Run: headless pygame with SDL's dummy video driver; simulated clock (each Clock.tick advances the game by its frame time, no real sleeping); random seed 0; keys injected as events and as key.get_pressed() state; no mouse input.
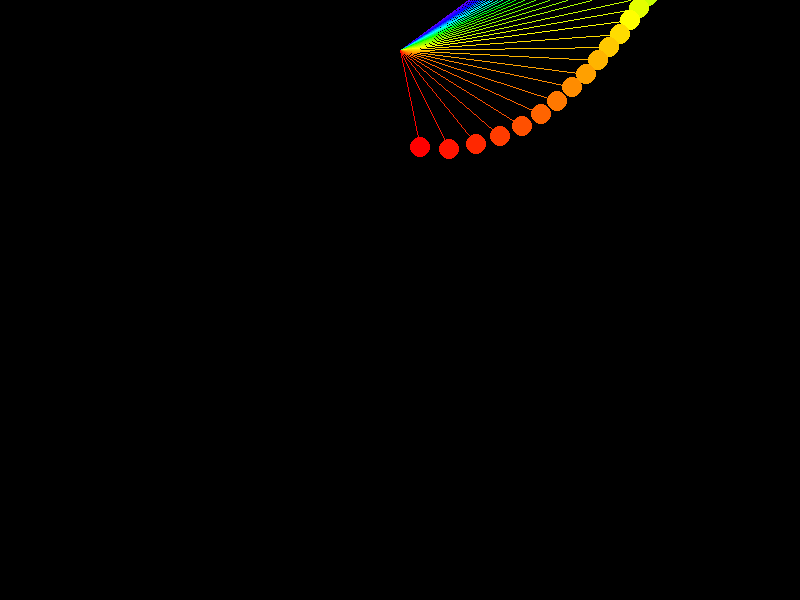
Frame 1 of 4 · flips 1–60 · no input
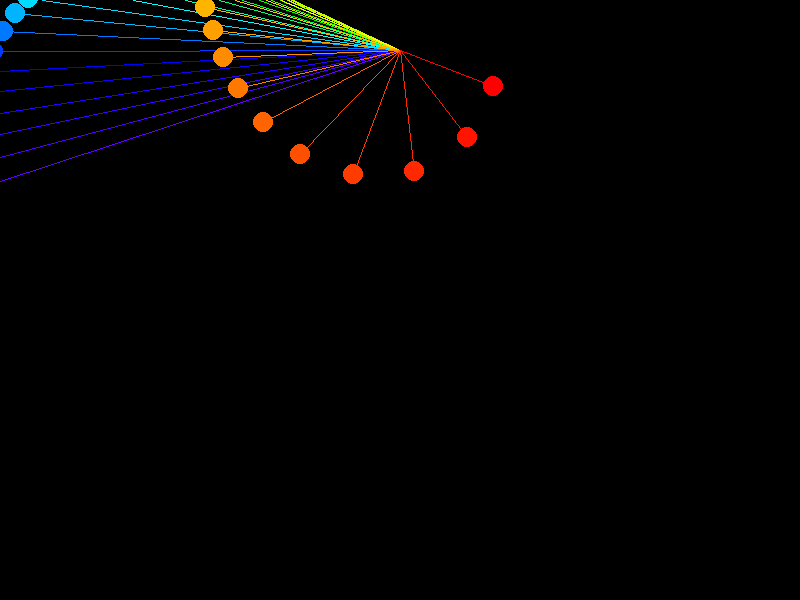
Frame 2 of 4 · flips 61–180 · tapped SPACE, RETURN · held RIGHT (→), D
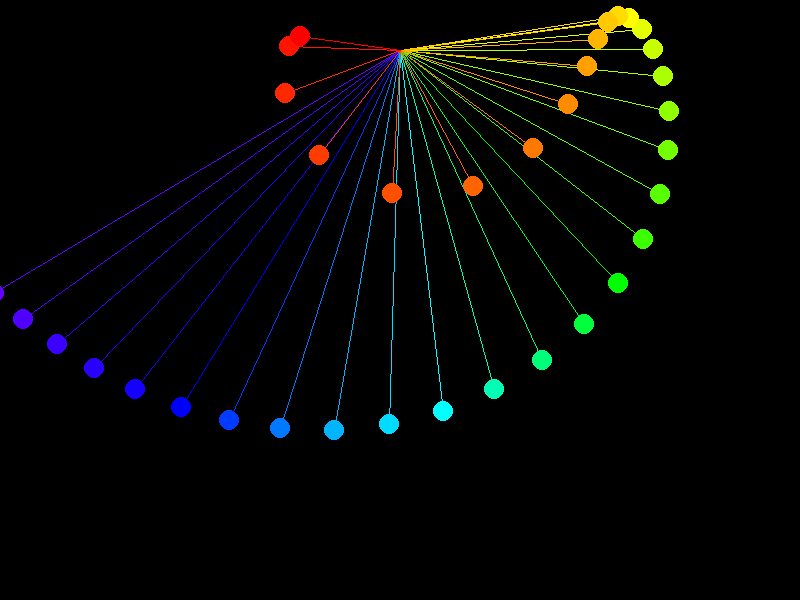
Frame 3 of 4 · flips 181–300 · held DOWN (↓), S
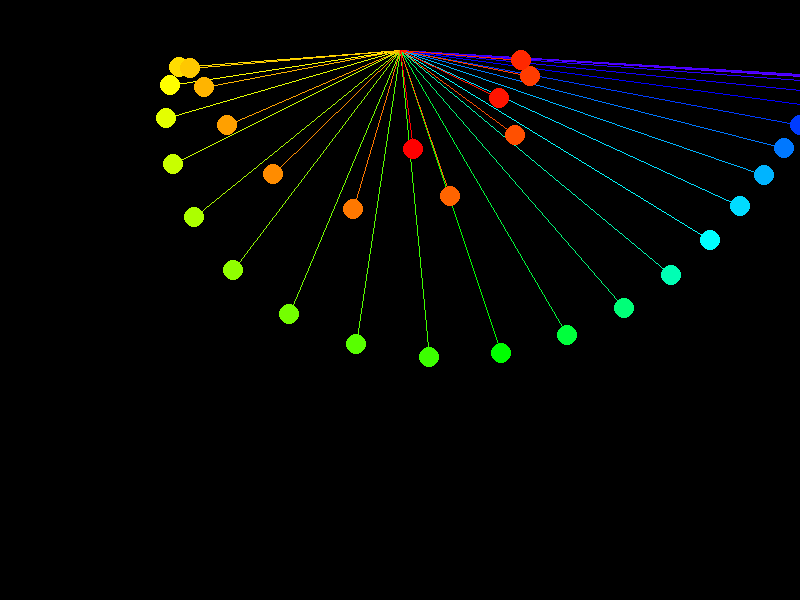
Frame 4 of 4 · flips 301–420 · held LEFT (←), A, UP (↑), W

The pygame program that drew these frames:

import pygame
import math
import sys

# Window dimensions
WIDTH, HEIGHT = 800, 600

# Pendulum properties
NUM_PENDULUMS = 35
PENDULUM_LENGTH = 100
PENDULUM_SPACING = 20
LINE_WIDTH = 4

# Simulation properties
GRAVITY = 0.2
SLOW_MOTION = False

# Tuple of gradient of 35 rainbow colors from red to violet
colors = (
    (255, 0, 0),
    (255, 20, 0),
    (255, 40, 0),
    (255, 60, 0),
    (255, 80, 0),  # Red to Orange
    (255, 100, 0),
    (255, 120, 0),
    (255, 140, 0),
    (255, 160, 0),
    (255, 180, 0),  # Orange to Yellow
    (255, 200, 0),
    (255, 220, 0),
    (255, 255, 0),
    (228, 255, 0),
    (200, 255, 0),  # Yellow to Green
    (172, 255, 0),
    (144, 255, 0),
    (116, 255, 0),
    (88, 255, 0),
    (60, 255, 0),  # Green
    (0, 255, 0),
    (0, 255, 60),
    (0, 255, 120),
    (0, 255, 180),
    (0, 255, 255),  # Green to Cyan
    (0, 220, 255),
    (0, 180, 255),
    (0, 120, 255),
    (0, 60, 255),
    (0, 0, 255),  # Cyan to Blue
    (20, 0, 255),
    (40, 0, 255),
    (60, 0, 255),
    (80, 0, 255),
    (100, 0, 255),  # Blue to Violet
)


class Pendulum:
    """
    Represents a pendulum for simulation.

    Attributes:
        x (int): The x-coordinate of the pendulum's pivot point.
        y (int): The y-coordinate of the pendulum's pivot point.
        length (int): The length of the pendulum.
        angle (float): The current angle of the pendulum (in radians).
        color (tuple): The RGB color of the pendulum.
        angular_velocity (float): The current angular velocity of the pendulum.
    """

    def __init__(self, x, y, length, angle, color):
        """
        Initializes a new Pendulum instance.

        Args:
            x (int): The x-coordinate of the pendulum's pivot point.
            y (int): The y-coordinate of the pendulum's pivot point.
            length (int): The length of the pendulum.
            angle (float): The initial angle of the pendulum (in radians).
            color (tuple): The RGB color of the pendulum.
        """
        self.x = x
        self.y = y
        self.length = length
        self.angle = angle
        self.color = color
        self.angular_velocity = 0

    def update(self):
        """
        Updates the pendulum's angle and angular velocity based on gravitational forces.
        """
        self.angular_velocity += (GRAVITY / self.length) * math.sin(self.angle)
        self.angle += self.angular_velocity

        # Apply damping to the angular velocity
        self.angular_velocity *= 0.998

    def draw(self, screen):
        """
        Draws the pendulum on the given screen.

        Args:
            screen (pygame.Surface): The surface on which to draw the pendulum.
        """
        end_x = self.x + math.sin(self.angle) * self.length
        end_y = self.y - math.cos(self.angle) * self.length
        pygame.draw.line(screen, self.color, (self.x, self.y), (end_x, end_y), 1)
        pygame.draw.circle(screen, self.color, (end_x, end_y), 10)


def main():
    pygame.init()
    screen = pygame.display.set_mode((WIDTH, HEIGHT))
    clock = pygame.time.Clock()

    # Create a list of pendulums with varying lengths and fixed initial angle
    pendulums = []
    for i in range(NUM_PENDULUMS):
        length = PENDULUM_LENGTH + i * 11
        angle = math.pi / 6
        color = colors[i]
        pendulums.append(Pendulum(WIDTH // 2, 50, length, angle, color))
    pendulums.reverse()

    running = True
    while running:
        for event in pygame.event.get():
            if event.type == pygame.QUIT:
                running = False
            elif event.type == pygame.KEYDOWN:
                if event.key == pygame.K_SPACE:
                    # Toggle slow motion mode
                    global SLOW_MOTION
                    SLOW_MOTION = not SLOW_MOTION

        # Clear the screen for the next frame
        screen.fill((0, 0, 0))

        # Update and draw each pendulum
        for pendulum in pendulums:
            pendulum.update()
            pendulum.draw(screen)

        # Update the display and control frame rate
        pygame.display.flip()
        clock.tick(60 if not SLOW_MOTION else 30)

    pygame.quit()
    sys.exit()


if __name__ == "__main__":
    main()
